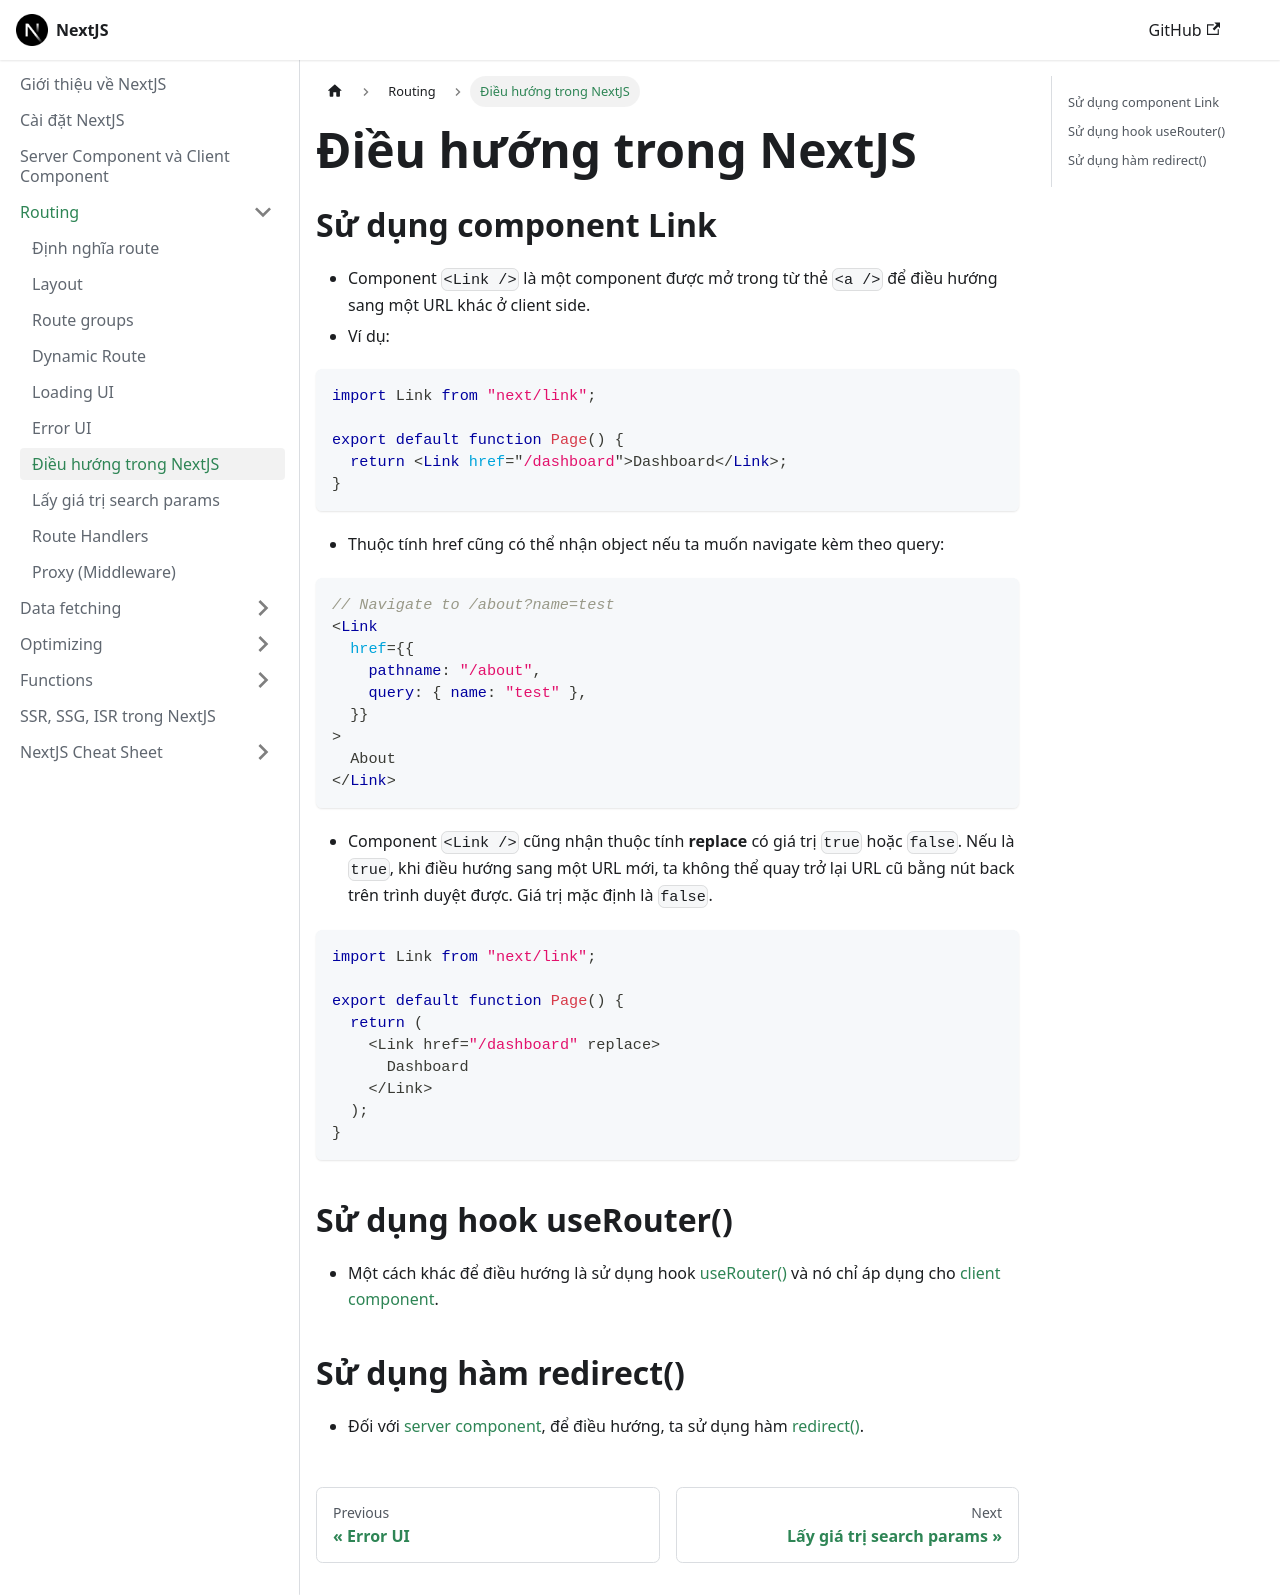

repository: nmc-docs/nextjs · page: routing/linking-navigating/index.html · generator: docusaurus

---
sidebar_position: 7
---

# Điều hướng trong NextJS

## Sử dụng component Link

- Component `<Link />` là một component được mở trong từ thẻ `<a />` để điều hướng sang một URL khác ở client side.
- Ví dụ:

```tsx
import Link from "next/link";

export default function Page() {
  return <Link href="/dashboard">Dashboard</Link>;
}
```

- Thuộc tính href cũng có thể nhận object nếu ta muốn navigate kèm theo query:

```tsx
// Navigate to /about?name=test
<Link
  href={{
    pathname: "/about",
    query: { name: "test" },
  }}
>
  About
</Link>
```

- Component `<Link />` cũng nhận thuộc tính **replace** có giá trị `true` hoặc `false`. Nếu là `true`, khi điều hướng sang một URL mới, ta không thể quay trở lại URL cũ bằng nút back trên trình duyệt được. Giá trị mặc định là `false`.

```ts
import Link from "next/link";

export default function Page() {
  return (
    <Link href="/dashboard" replace>
      Dashboard
    </Link>
  );
}
```

## Sử dụng hook useRouter()

- Một cách khác để điều hướng là sử dụng hook [useRouter()](../functions/useRouter) và nó chỉ áp dụng cho [client component](../rendering#client-component).

## Sử dụng hàm redirect()

- Đối với [server component](../rendering#server-component), để điều hướng, ta sử dụng hàm [redirect()](../functions/redirect).
